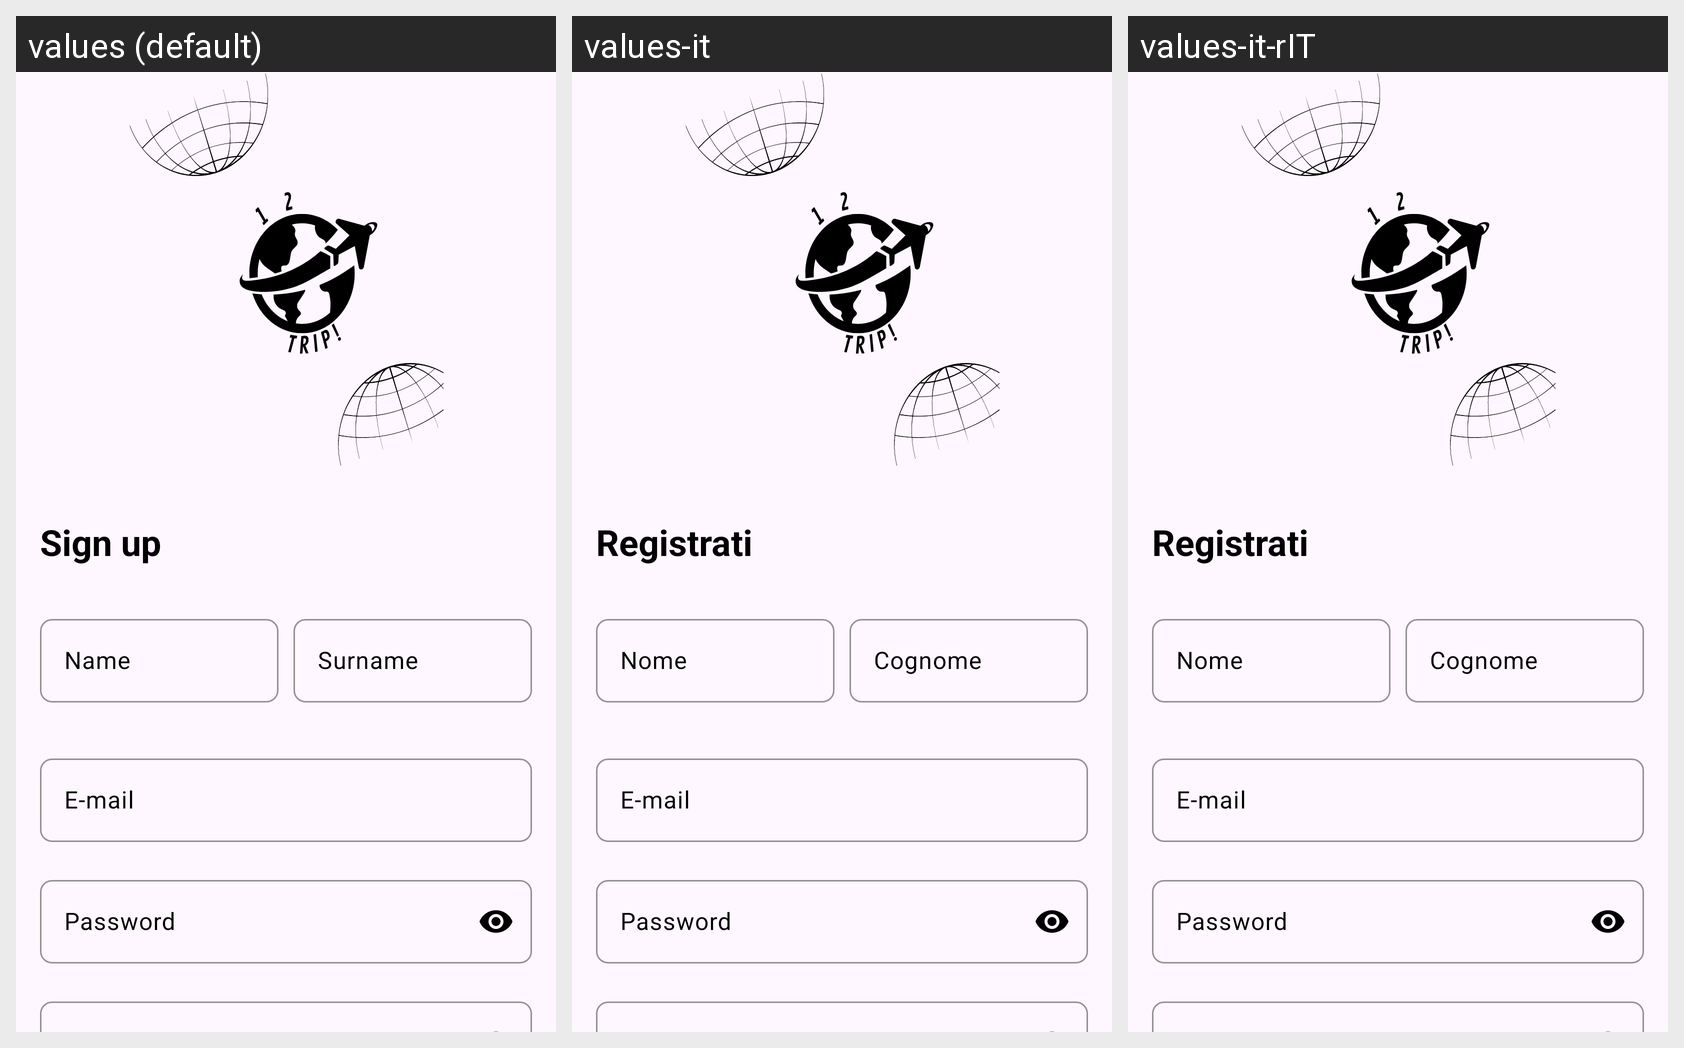

The Android screen above is rendered under several locales of the same app. Produce the string resources it draws, with the default and per-locale values.
Android screen res/layout/fragment_signin.xml rendered under 3 locales, left to right: values (default), values-it, values-it-rIT. Device: Nexus 5 (rendered at 1080×1920; each locale shown at half size, 540×960, under a caption strip naming it); theme Theme.Onetwotrip.
Strings drawn on this screen, with the default value and each locale's value (text and hints the layout hard-codes, and strings that could not be matched under every locale, appear in the picture but are not listed):

sign_up
  values: Sign up
  values-it: Registrati
  values-it-rIT: Registrati  [from values-it]

name
  values: Name
  values-it: Nome
  values-it-rIT: Nome  [from values-it]

surname
  values: Surname
  values-it: Cognome
  values-it-rIT: Cognome  [from values-it]

email
  values: E-mail
  values-it: E-mail
  values-it-rIT: E-mail  [from values-it]

password
  values: Password
  values-it: Password
  values-it-rIT: Password  [from values-it]
